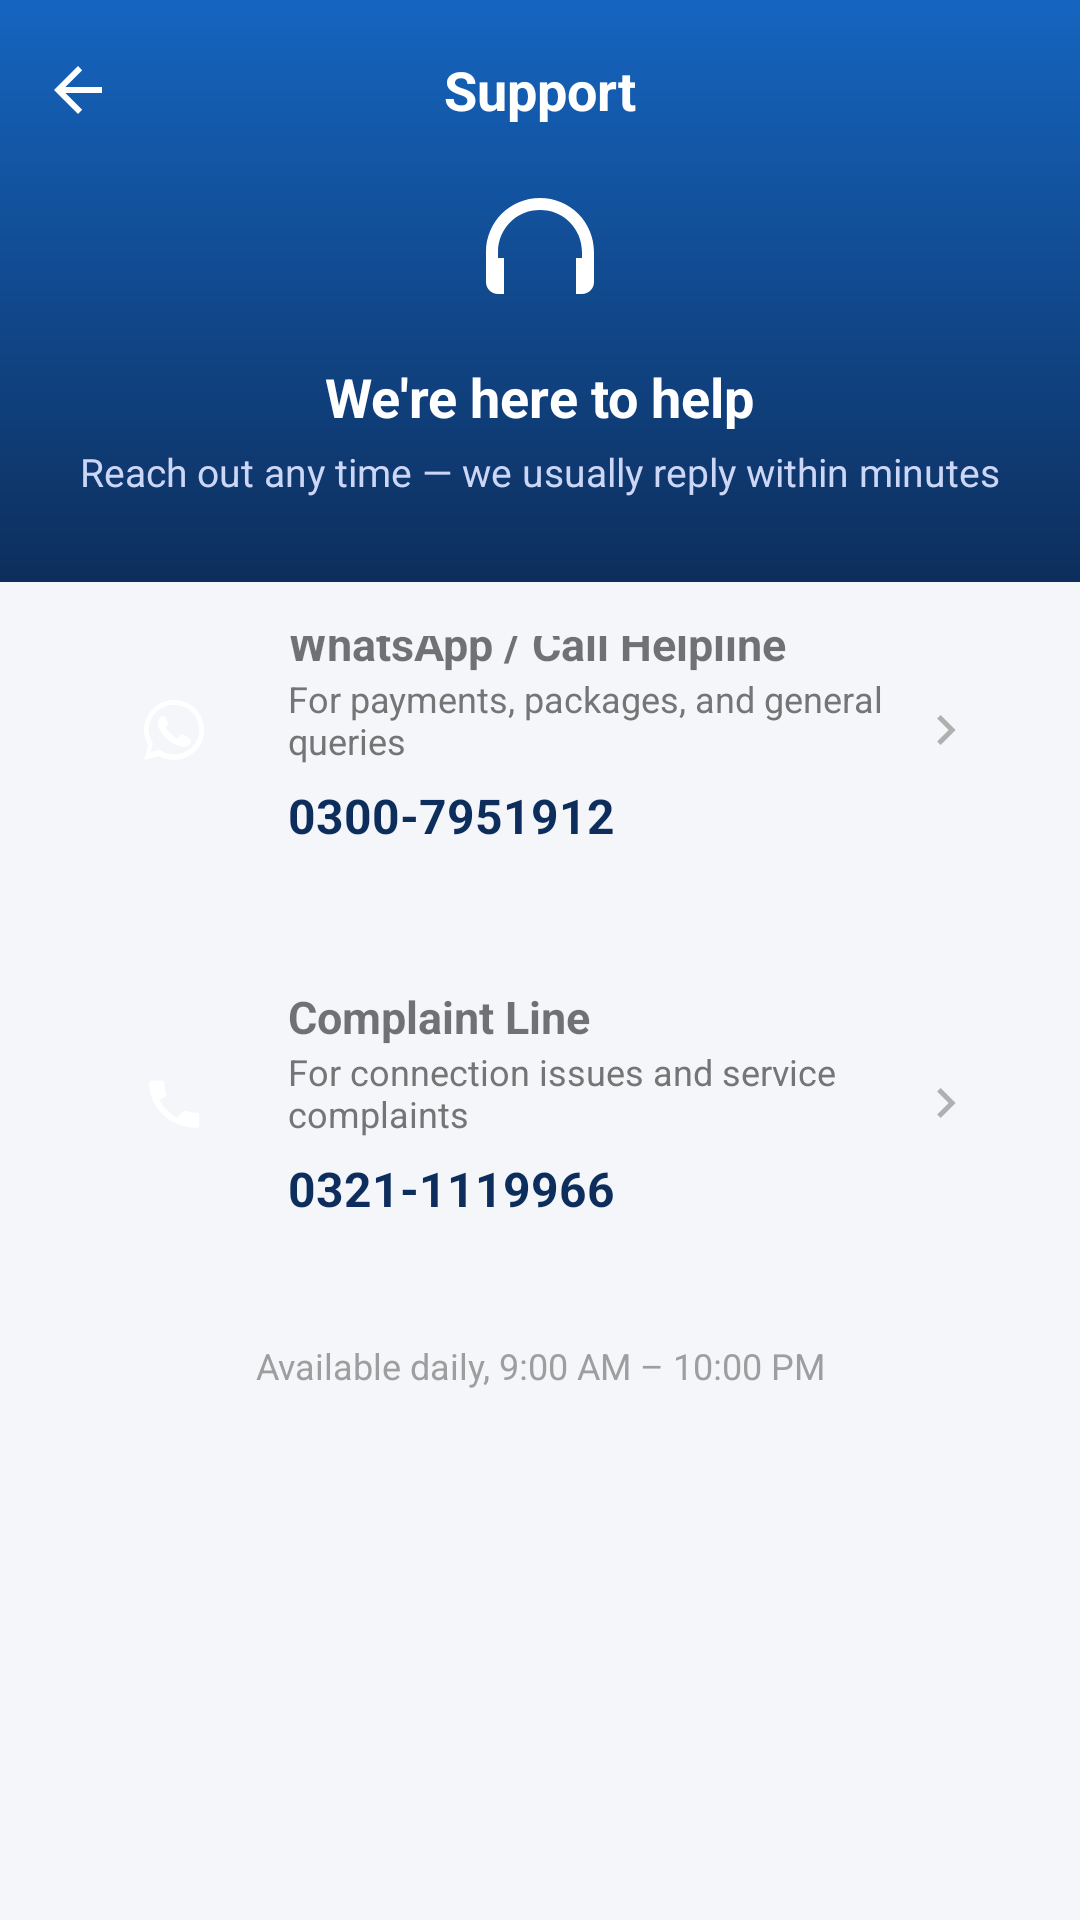

Layout XML and referenced resources for this Android screen:
<!-- AndroidManifest.xml: application theme Theme.CustomerIDApp -->
<!-- res/layout/activity_support.xml -->
<?xml version="1.0" encoding="utf-8"?>
<LinearLayout xmlns:android="http://schemas.android.com/apk/res/android"
    android:layout_width="match_parent"
    android:layout_height="match_parent"
    android:orientation="vertical"
    android:background="#F4F6FA">

    
    <LinearLayout
        android:layout_width="match_parent"
        android:layout_height="wrap_content"
        android:background="@drawable/bg_gradient_support_header"
        android:orientation="vertical"
        android:paddingBottom="28dp">

        <LinearLayout
            android:layout_width="match_parent"
            android:layout_height="wrap_content"
            android:orientation="horizontal"
            android:gravity="center_vertical"
            android:paddingHorizontal="12dp"
            android:paddingTop="16dp">

            <ImageButton
                android:id="@+id/btnBack"
                android:layout_width="28dp"
                android:layout_height="28dp"
                android:background="?attr/selectableItemBackgroundBorderless"
                android:src="@drawable/ic_arrow_back" />

            <TextView
                android:layout_width="0dp"
                android:layout_height="wrap_content"
                android:layout_weight="1"
                android:gravity="center"
                android:paddingEnd="28dp"
                android:text="@string/title_support"
                android:textColor="#FFFFFF"
                android:textSize="18sp"
                android:textStyle="bold" />
        </LinearLayout>

        <ImageView
            android:layout_width="48dp"
            android:layout_height="48dp"
            android:layout_gravity="center_horizontal"
            android:layout_marginTop="16dp"
            android:src="@drawable/ic_headset_white" />

        <TextView
            android:layout_width="wrap_content"
            android:layout_height="wrap_content"
            android:layout_gravity="center_horizontal"
            android:layout_marginTop="12dp"
            android:text="@string/support_header_title"
            android:textColor="#FFFFFF"
            android:textSize="18sp"
            android:textStyle="bold" />

        <TextView
            android:layout_width="wrap_content"
            android:layout_height="wrap_content"
            android:layout_gravity="center_horizontal"
            android:layout_marginTop="4dp"
            android:text="@string/support_header_subtitle"
            android:textColor="#CCD6F6"
            android:textSize="13sp" />
    </LinearLayout>

    <androidx.core.widget.NestedScrollView
        android:layout_width="match_parent"
        android:layout_height="match_parent">

        <LinearLayout
            android:layout_width="match_parent"
            android:layout_height="wrap_content"
            android:orientation="vertical"
            android:padding="18dp">

            
            <LinearLayout
                android:id="@+id/cardWhatsapp"
                android:layout_width="match_parent"
                android:layout_height="wrap_content"
                android:layout_marginTop="-24dp"
                android:background="@drawable/bg_support_card"
                android:orientation="horizontal"
                android:padding="16dp"
                android:elevation="4dp"
                android:gravity="center_vertical">

                <FrameLayout
                    android:layout_width="48dp"
                    android:layout_height="48dp"
                    android:background="@drawable/bg_icon_circle_whatsapp">
                    <ImageView
                        android:layout_width="24dp"
                        android:layout_height="24dp"
                        android:layout_gravity="center"
                        android:src="@drawable/ic_whatsapp" />
                </FrameLayout>

                <LinearLayout
                    android:layout_width="0dp"
                    android:layout_height="wrap_content"
                    android:layout_weight="1"
                    android:layout_marginStart="14dp"
                    android:orientation="vertical">

                    <TextView
                        android:layout_width="wrap_content"
                        android:layout_height="wrap_content"
                        android:text="@string/label_whatsapp_helpline"
                        android:textStyle="bold"
                        android:textSize="15sp" />

                    <TextView
                        android:layout_width="wrap_content"
                        android:layout_height="wrap_content"
                        android:text="@string/note_whatsapp_helpline"
                        android:textColor="#757575"
                        android:textSize="12sp" />

                    <TextView
                        android:layout_width="wrap_content"
                        android:layout_height="wrap_content"
                        android:layout_marginTop="6dp"
                        android:text="@string/helpline_number_1"
                        android:textColor="#0D2E5C"
                        android:textStyle="bold"
                        android:textSize="16sp" />
                </LinearLayout>

                <ImageView
                    android:layout_width="20dp"
                    android:layout_height="20dp"
                    android:src="@drawable/ic_chevron_right" />
            </LinearLayout>

            
            <LinearLayout
                android:id="@+id/cardComplaint"
                android:layout_width="match_parent"
                android:layout_height="wrap_content"
                android:layout_marginTop="14dp"
                android:background="@drawable/bg_support_card"
                android:orientation="horizontal"
                android:padding="16dp"
                android:elevation="2dp"
                android:gravity="center_vertical">

                <FrameLayout
                    android:layout_width="48dp"
                    android:layout_height="48dp"
                    android:background="@drawable/bg_icon_circle_navy">
                    <ImageView
                        android:layout_width="22dp"
                        android:layout_height="22dp"
                        android:layout_gravity="center"
                        android:src="@drawable/ic_phone" />
                </FrameLayout>

                <LinearLayout
                    android:layout_width="0dp"
                    android:layout_height="wrap_content"
                    android:layout_weight="1"
                    android:layout_marginStart="14dp"
                    android:orientation="vertical">

                    <TextView
                        android:layout_width="wrap_content"
                        android:layout_height="wrap_content"
                        android:text="@string/label_complaint_line"
                        android:textStyle="bold"
                        android:textSize="15sp" />

                    <TextView
                        android:layout_width="wrap_content"
                        android:layout_height="wrap_content"
                        android:text="@string/note_complaint_line"
                        android:textColor="#757575"
                        android:textSize="12sp" />

                    <TextView
                        android:layout_width="wrap_content"
                        android:layout_height="wrap_content"
                        android:layout_marginTop="6dp"
                        android:text="@string/helpline_number_2"
                        android:textColor="#0D2E5C"
                        android:textStyle="bold"
                        android:textSize="16sp" />
                </LinearLayout>

                <ImageView
                    android:layout_width="20dp"
                    android:layout_height="20dp"
                    android:src="@drawable/ic_chevron_right" />
            </LinearLayout>

            <TextView
                android:layout_width="match_parent"
                android:layout_height="wrap_content"
                android:layout_marginTop="24dp"
                android:gravity="center"
                android:text="@string/support_footer_hours"
                android:textColor="#9E9E9E"
                android:textSize="12sp" />

        </LinearLayout>
    </androidx.core.widget.NestedScrollView>

</LinearLayout>
<!-- resources referenced by this layout -->
<resources>
  <!-- drawable bg_gradient_support_header (drawable) -->
  <?xml version="1.0" encoding="utf-8"?>
  <shape xmlns:android="http://schemas.android.com/apk/res/android" android:shape="rectangle">
      <gradient
          android:angle="270"
          android:startColor="#1565C0"
          android:endColor="#0D2E5C" />
  </shape>
  <!-- drawable ic_arrow_back (drawable) -->
  <vector xmlns:android="http://schemas.android.com/apk/res/android"
      android:width="24dp" android:height="24dp" android:viewportWidth="24" android:viewportHeight="24">
      <path android:fillColor="#FFFFFF" android:pathData="M20,11 L7.8,11 L13.4,5.4 L12,4 L4,12 L12,20 L13.4,18.6 L7.8,13 L20,13 Z"/>
  </vector>
  <!-- drawable ic_chevron_right (drawable) -->
  <vector xmlns:android="http://schemas.android.com/apk/res/android"
      android:width="20dp" android:height="20dp" android:viewportWidth="24" android:viewportHeight="24">
      <path android:fillColor="#B0B0B0" android:pathData="M9,6 L15,12 L9,18 L7.6,16.6 L12.2,12 L7.6,7.4 Z"/>
  </vector>
  <!-- drawable ic_headset_white (drawable) -->
  <vector xmlns:android="http://schemas.android.com/apk/res/android"
      android:width="48dp" android:height="48dp" android:viewportWidth="24" android:viewportHeight="24">
      <path android:fillColor="#FFFFFF" android:pathData="M12,3 C7,3 3,7 3,12 v5 c0,1.1 0.9,2 2,2 h1 v-6 h-1 v-1 c0,-3.9 3.1,-7 7,-7 s7,3.1 7,7 v1 h-1 v6 h1 c1.1,0 2,-0.9 2,-2 v-5 C21,7 17,3 12,3 Z"/>
  </vector>
  <!-- drawable ic_phone (drawable) -->
  <vector xmlns:android="http://schemas.android.com/apk/res/android"
      android:width="24dp" android:height="24dp" android:viewportWidth="24" android:viewportHeight="24">
      <path android:fillColor="#FFFFFF" android:pathData="M6.6,10.8 c1.4,2.8 3.7,5.1 6.5,6.5 l2.2,-2.2 c0.3,-0.3 0.7,-0.4 1.1,-0.2 c1.2,0.4 2.5,0.6 3.8,0.6 c0.6,0 1,0.4 1,1 v3.5 c0,0.6 -0.4,1 -1,1 C10.4,21 3,13.6 3,4.8 c0,-0.6 0.4,-1 1,-1 h3.5 c0.6,0 1,0.4 1,1 c0,1.3 0.2,2.6 0.6,3.8 c0.1,0.4 0,0.8 -0.2,1.1 Z"/>
  </vector>
  <string name="helpline_number_1">0300-7951912</string>
  <string name="helpline_number_2">0321-1119966</string>
  <string name="label_complaint_line">Complaint Line</string>
  <string name="label_whatsapp_helpline">WhatsApp / Call Helpline</string>
  <string name="note_complaint_line">For connection issues and service complaints</string>
  <string name="note_whatsapp_helpline">For payments, packages, and general queries</string>
  <string name="support_footer_hours">Available daily, 9:00 AM – 10:00 PM</string>
  <string name="support_header_subtitle">Reach out any time — we usually reply within minutes</string>
  <string name="support_header_title">We\'re here to help</string>
  <string name="title_support">Support</string>
  <style name="Theme.CustomerIDApp" parent="Theme.MaterialComponents.DayNight.NoActionBar">
          <item name="colorPrimary">#1565C0</item>
          <item name="colorPrimaryVariant">#0D47A1</item>
          <item name="colorOnPrimary">#FFFFFF</item>
          <item name="colorSecondary">#1E88E5</item>
          
          <item name="android:statusBarColor">#1565C0</item>
          <item name="android:windowLightStatusBar" tools:targetApi="23">false</item>
      </style>
</resources>
